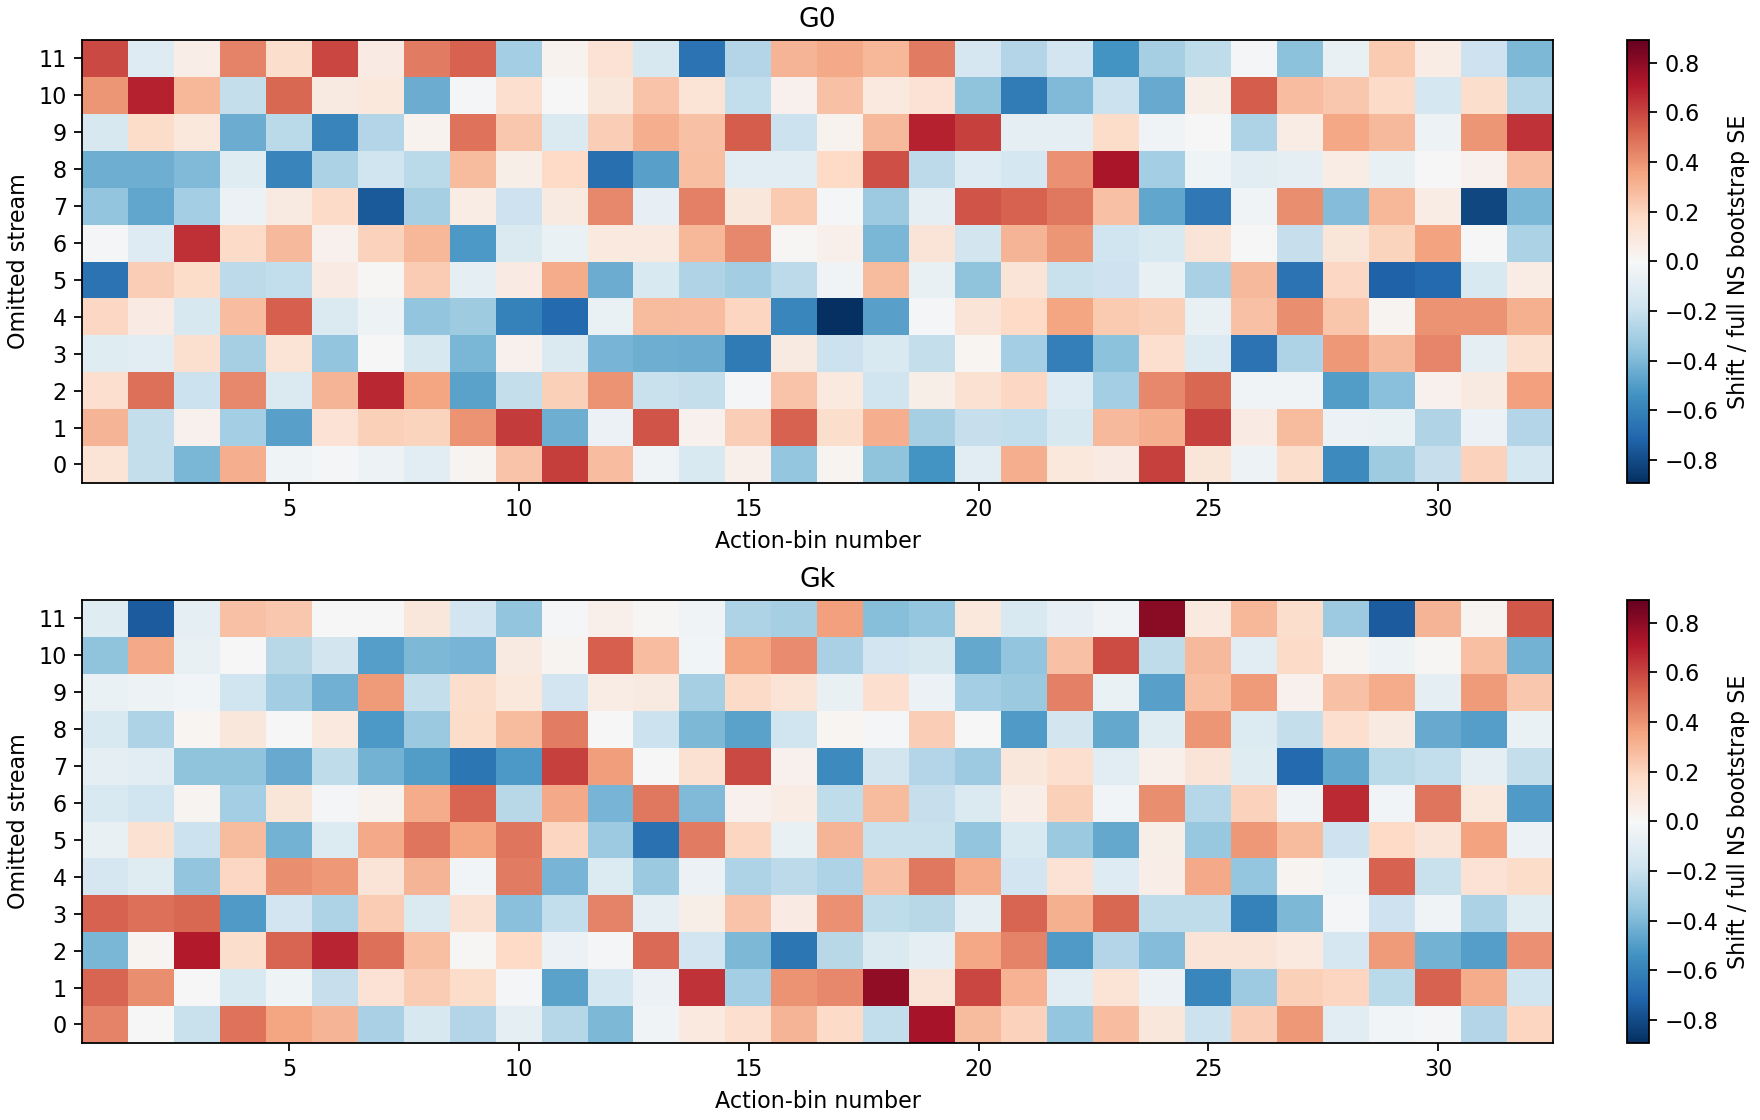

The data file committed next to this chart (first rows):
omitted_stream, omitted_seed, observable, bin, epsilon_lo, epsilon_hi, estimate, delta_mcmc, shift_from_full, full_ns_bootstrap_se, shift_over_full_se
0, 824326240, G0, 1, 0.568, 0.5706, 75.13, 6.017, 0.3746, 3.096, 0.121
0, 824326240, G0, 2, 0.5706, 0.5716, 66.15, -3.53, -0.5569, 2.622, -0.2124
0, 824326240, G0, 3, 0.5716, 0.5723, 66.55, -1.789, -1.701, 4.177, -0.4073
0, 824326240, G0, 4, 0.5723, 0.5729, 67.12, 0.8454, 2.241, 6.977, 0.3212
0, 824326240, G0, 5, 0.5729, 0.5733, 66.3, -2.062, -0.1513, 4.964, -0.03048
0, 824326240, G0, 6, 0.5733, 0.5738, 65.49, 1.191, -0.1339, 7.167, -0.01869
0, 824326240, G0, 7, 0.5738, 0.5741, 61.28, -5.472, -0.1935, 4.552, -0.04251
0, 824326240, G0, 8, 0.5741, 0.5745, 57.87, -6.425, -0.4181, 4.404, -0.09495
0, 824326240, G0, 9, 0.5745, 0.5748, 60.24, -7.595, 0.1037, 4.011, 0.02585
0, 824326240, G0, 10, 0.5748, 0.5751, 72.93, 5.792, 1.318, 5.224, 0.2522
0, 824326240, G0, 11, 0.5751, 0.5754, 67.2, 2.682, 3.909, 6.333, 0.6172
0, 824326240, G0, 12, 0.5754, 0.5757, 59.26, -3.591, 1.341, 4.891, 0.2742
0, 824326240, G0, 13, 0.5757, 0.5759, 72.27, 7.007, -0.1872, 5.392, -0.03471
0, 824326240, G0, 14, 0.5759, 0.5762, 63.53, -1.05, -0.7535, 5.648, -0.1334
0, 824326240, G0, 15, 0.5762, 0.5765, 76.5, 9.299, 0.2632, 6.215, 0.04235
0, 824326240, G0, 16, 0.5765, 0.5767, 76.98, 9.204, -2.378, 6.88, -0.3456
0, 824326240, G0, 17, 0.5767, 0.577, 68.63, 4.014, 0.2463, 9.221, 0.02671
0, 824326240, G0, 18, 0.577, 0.5773, 59.63, -5.252, -1.343, 3.766, -0.3566
0, 824326240, G0, 19, 0.5773, 0.5775, 59.02, -5.337, -3.008, 5.665, -0.531
0, 824326240, G0, 20, 0.5775, 0.5778, 63.41, 2.812, -0.5422, 5.927, -0.09148
0, 824326240, G0, 21, 0.5778, 0.5781, 65.6, 0.8028, 1.538, 4.71, 0.3265
0, 824326240, G0, 22, 0.5781, 0.5784, 58.6, -4.095, 0.4297, 4.504, 0.09539
0, 824326240, G0, 23, 0.5784, 0.5787, 56.63, -4.924, 0.4006, 5.353, 0.07484
0, 824326240, G0, 24, 0.5787, 0.579, 58.28, -2.636, 3.498, 5.755, 0.6078
0, 824326240, G0, 25, 0.579, 0.5793, 54.95, -6.811, 0.4555, 4.272, 0.1066
0, 824326240, G0, 26, 0.5793, 0.5797, 55.78, -4.321, -0.2563, 5.957, -0.04303
0, 824326240, G0, 27, 0.5797, 0.5801, 69.06, 8.844, 0.6299, 3.974, 0.1585
0, 824326240, G0, 28, 0.5801, 0.5806, 51.09, -9.528, -2.542, 4.469, -0.5687
0, 824326240, G0, 29, 0.5806, 0.5811, 59.76, 0.2109, -1.33, 4.231, -0.3144
0, 824326240, G0, 30, 0.5811, 0.5818, 61.37, 3.476, -0.6299, 3.083, -0.2043
0, 824326240, G0, 31, 0.5818, 0.5829, 59.49, 1.683, 0.6347, 3.071, 0.2067
0, 824326240, G0, 32, 0.5829, 0.5855, 56.54, -3.391, -0.2146, 1.369, -0.1567
0, 824326240, Gk, 1, 0.568, 0.5706, 57.54, 3.015, 1.091, 2.483, 0.4393
0, 824326240, Gk, 2, 0.5706, 0.5716, 54.41, 0.1098, 0.006052, 1.915, 0.003161
0, 824326240, Gk, 3, 0.5716, 0.5723, 54.4, 1.702, -0.6798, 3.399, -0.2
0, 824326240, Gk, 4, 0.5723, 0.5729, 54.01, 1.142, 1.548, 3.183, 0.4865
0, 824326240, Gk, 5, 0.5729, 0.5733, 50.8, 0.1285, 1.098, 3.136, 0.35
0, 824326240, Gk, 6, 0.5733, 0.5738, 56.26, 3.848, 1.432, 4.689, 0.3054
0, 824326240, Gk, 7, 0.5738, 0.5741, 50.59, -3.094, -0.8458, 2.941, -0.2876
0, 824326240, Gk, 8, 0.5741, 0.5745, 57.01, 3.742, -0.4515, 3.132, -0.1442
0, 824326240, Gk, 9, 0.5745, 0.5748, 52.9, 0.5804, -1.104, 4.278, -0.258
0, 824326240, Gk, 10, 0.5748, 0.5751, 47.6, -2.81, -0.2367, 2.693, -0.08789
0, 824326240, Gk, 11, 0.5751, 0.5754, 54.38, 2.955, -0.7021, 2.757, -0.2547
0, 824326240, Gk, 12, 0.5754, 0.5757, 45.99, -4.123, -1.06, 2.628, -0.4034
0, 824326240, Gk, 13, 0.5757, 0.5759, 57.54, 6.563, -0.09366, 2.736, -0.03423
0, 824326240, Gk, 14, 0.5759, 0.5762, 62.48, 12.64, 0.2126, 2.409, 0.08827
0, 824326240, Gk, 15, 0.5762, 0.5765, 52.59, 3.179, 0.5939, 3.948, 0.1504
0, 824326240, Gk, 16, 0.5765, 0.5767, 53.52, 4.691, 0.8834, 2.913, 0.3033
0, 824326240, Gk, 17, 0.5767, 0.577, 48.35, -3.097, 0.6795, 3.953, 0.1719
0, 824326240, Gk, 18, 0.577, 0.5773, 47.39, -3.199, -0.6753, 3.059, -0.2208
0, 824326240, Gk, 19, 0.5773, 0.5775, 52.49, 2.121, 2.496, 3.389, 0.7366
0, 824326240, Gk, 20, 0.5775, 0.5778, 50.25, 1.138, 0.8709, 3.11, 0.28
0, 824326240, Gk, 21, 0.5778, 0.5781, 44.35, -4.863, 0.6745, 3.264, 0.2067
0, 824326240, Gk, 22, 0.5781, 0.5784, 44.17, -4.301, -0.9033, 2.61, -0.3461
0, 824326240, Gk, 23, 0.5784, 0.5787, 42.77, -8.846, 0.7588, 2.772, 0.2737
0, 824326240, Gk, 24, 0.5787, 0.579, 46.6, -3.113, 0.185, 1.844, 0.1003
0, 824326240, Gk, 25, 0.579, 0.5793, 43.94, -5.572, -0.5924, 3.114, -0.1902
0, 824326240, Gk, 26, 0.5793, 0.5797, 54.79, 4.955, 0.5968, 2.747, 0.2173
0, 824326240, Gk, 27, 0.5797, 0.5801, 49.96, 0.2749, 1.038, 2.693, 0.3853
0, 824326240, Gk, 28, 0.5801, 0.5806, 50.75, 2.566, -0.3465, 3.52, -0.09845
... 708 more rows
